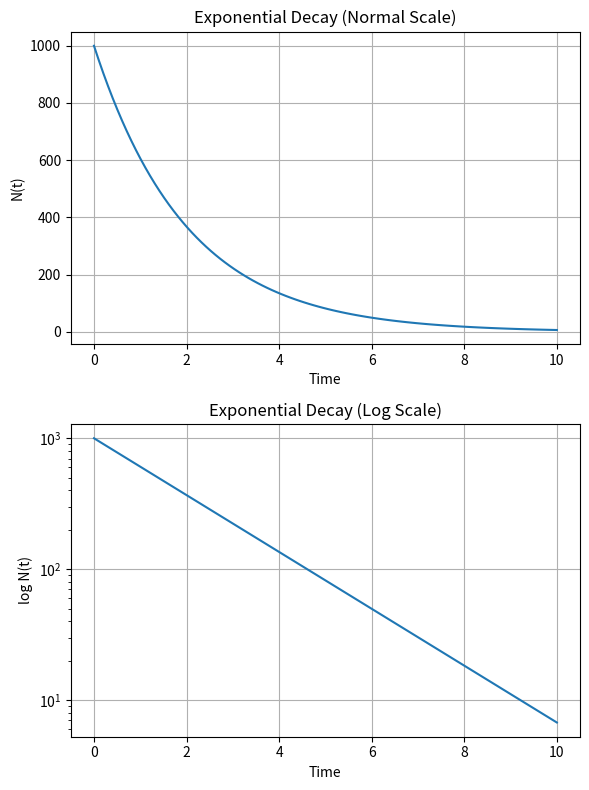

This chart was generated by the following Python code:
import numpy as np
import matplotlib.pyplot as plt

# Initial parameters
N0 = 1000
lam = 0.5

# Time array (smooth curve)
t = np.linspace(0, 10, 100)

# Compute decay
N = N0 * np.exp(-lam * t)

# Create figure with two subplots (top and bottom)
plt.figure(figsize=(6,8))

# -------------------
# Normal Plot
# -------------------
plt.subplot(2,1,1)
plt.plot(t, N)
plt.title("Exponential Decay (Normal Scale)")
plt.xlabel("Time")
plt.ylabel("N(t)")
plt.grid()

# -------------------
# Log Plot
# -------------------
plt.subplot(2,1,2)
plt.plot(t, N)
plt.yscale("log")
plt.title("Exponential Decay (Log Scale)")
plt.xlabel("Time")
plt.ylabel("log N(t)")
plt.grid()

plt.tight_layout()
plt.show()
